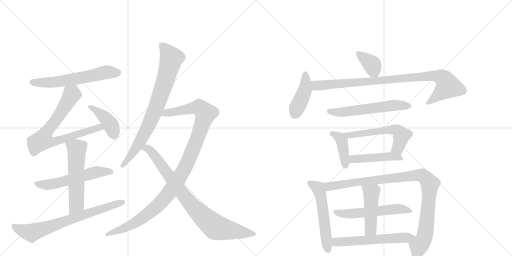
t = 0.00 s
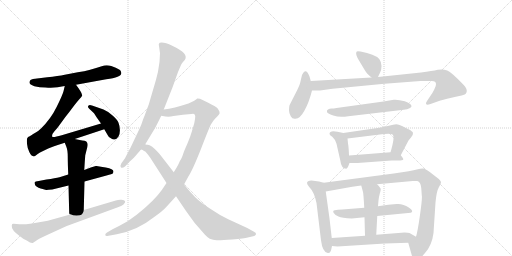
t = 3.20 s
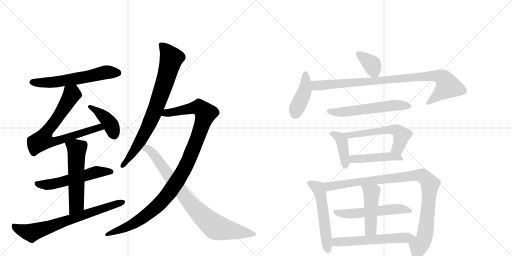
t = 6.41 s
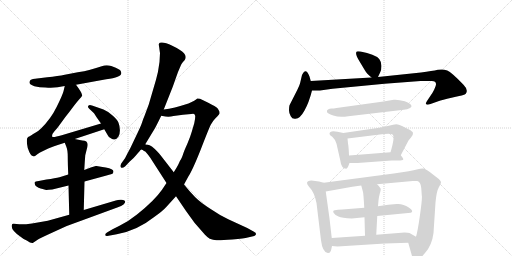
t = 9.61 s
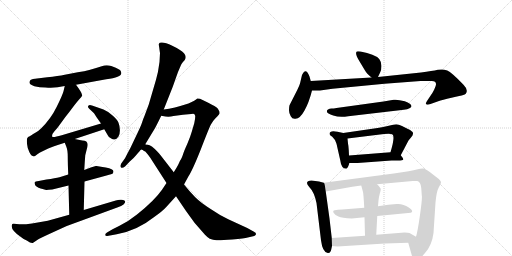
t = 12.81 s
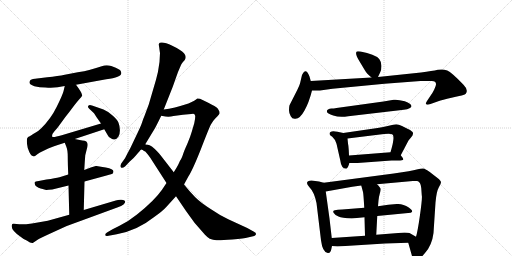
t = 16.02 s

The animated SVG that drew these frames (rendered in a browser with its animation timeline set to each time). Animation: 21 CSS @keyframes rules; one cycle of 16.02 s.

<svg version="1.1" viewBox="0 0 2048 1024" xmlns="http://www.w3.org/2000/svg">
  <g stroke="lightgray" stroke-dasharray="1,1" stroke-width="1" transform="scale(4, 4)">
    <line x1="0" y1="0" x2="256" y2="256"></line>
    <line x1="256" y1="0" x2="0" y2="256"></line>
    <line x1="128" y1="0" x2="128" y2="256"></line>
    <line x1="0" y1="128" x2="256" y2="128"></line>
    <line x1="256" y1="0" x2="512" y2="256"></line>
    <line x1="512" y1="0" x2="256" y2="256"></line>
    <line x1="384" y1="0" x2="384" y2="256"></line>
    <line x1="256" y1="128" x2="512" y2="128"></line>
  </g>
<g transform="scale(1, -1) translate(0, -850)">
   <style type="text/css">
    @keyframes keyframes0 {
      from {
       stroke: black;
       stroke-dashoffset: 603;
       stroke-width: 128;
       }
       66% {
       animation-timing-function: step-end;
       stroke: black;
       stroke-dashoffset: 0;
       stroke-width: 128;
       }
       to {
       stroke: black;
       stroke-width: 1024;
       }
       }
       #make-me-a-hanzi-animation-0 {
         animation: keyframes0 0.740723s both;
         animation-delay: 0.000000s;
         animation-timing-function: linear;
       }
    @keyframes keyframes1 {
      from {
       stroke: black;
       stroke-dashoffset: 756;
       stroke-width: 128;
       }
       71% {
       animation-timing-function: step-end;
       stroke: black;
       stroke-dashoffset: 0;
       stroke-width: 128;
       }
       to {
       stroke: black;
       stroke-width: 1024;
       }
       }
       #make-me-a-hanzi-animation-1 {
         animation: keyframes1 0.865234s both;
         animation-delay: 0.740723s;
         animation-timing-function: linear;
       }
    @keyframes keyframes2 {
      from {
       stroke: black;
       stroke-dashoffset: 408;
       stroke-width: 128;
       }
       57% {
       animation-timing-function: step-end;
       stroke: black;
       stroke-dashoffset: 0;
       stroke-width: 128;
       }
       to {
       stroke: black;
       stroke-width: 1024;
       }
       }
       #make-me-a-hanzi-animation-2 {
         animation: keyframes2 0.582031s both;
         animation-delay: 1.605957s;
         animation-timing-function: linear;
       }
    @keyframes keyframes3 {
      from {
       stroke: black;
       stroke-dashoffset: 564;
       stroke-width: 128;
       }
       65% {
       animation-timing-function: step-end;
       stroke: black;
       stroke-dashoffset: 0;
       stroke-width: 128;
       }
       to {
       stroke: black;
       stroke-width: 1024;
       }
       }
       #make-me-a-hanzi-animation-3 {
         animation: keyframes3 0.708984s both;
         animation-delay: 2.187988s;
         animation-timing-function: linear;
       }
    @keyframes keyframes4 {
      from {
       stroke: black;
       stroke-dashoffset: 565;
       stroke-width: 128;
       }
       65% {
       animation-timing-function: step-end;
       stroke: black;
       stroke-dashoffset: 0;
       stroke-width: 128;
       }
       to {
       stroke: black;
       stroke-width: 1024;
       }
       }
       #make-me-a-hanzi-animation-4 {
         animation: keyframes4 0.709798s both;
         animation-delay: 2.896973s;
         animation-timing-function: linear;
       }
    @keyframes keyframes5 {
      from {
       stroke: black;
       stroke-dashoffset: 721;
       stroke-width: 128;
       }
       70% {
       animation-timing-function: step-end;
       stroke: black;
       stroke-dashoffset: 0;
       stroke-width: 128;
       }
       to {
       stroke: black;
       stroke-width: 1024;
       }
       }
       #make-me-a-hanzi-animation-5 {
         animation: keyframes5 0.836751s both;
         animation-delay: 3.606771s;
         animation-timing-function: linear;
       }
    @keyframes keyframes6 {
      from {
       stroke: black;
       stroke-dashoffset: 801;
       stroke-width: 128;
       }
       72% {
       animation-timing-function: step-end;
       stroke: black;
       stroke-dashoffset: 0;
       stroke-width: 128;
       }
       to {
       stroke: black;
       stroke-width: 1024;
       }
       }
       #make-me-a-hanzi-animation-6 {
         animation: keyframes6 0.901855s both;
         animation-delay: 4.443522s;
         animation-timing-function: linear;
       }
    @keyframes keyframes7 {
      from {
       stroke: black;
       stroke-dashoffset: 1096;
       stroke-width: 128;
       }
       78% {
       animation-timing-function: step-end;
       stroke: black;
       stroke-dashoffset: 0;
       stroke-width: 128;
       }
       to {
       stroke: black;
       stroke-width: 1024;
       }
       }
       #make-me-a-hanzi-animation-7 {
         animation: keyframes7 1.141927s both;
         animation-delay: 5.345378s;
         animation-timing-function: linear;
       }
    @keyframes keyframes8 {
      from {
       stroke: black;
       stroke-dashoffset: 838;
       stroke-width: 128;
       }
       73% {
       animation-timing-function: step-end;
       stroke: black;
       stroke-dashoffset: 0;
       stroke-width: 128;
       }
       to {
       stroke: black;
       stroke-width: 1024;
       }
       }
       #make-me-a-hanzi-animation-8 {
         animation: keyframes8 0.931966s both;
         animation-delay: 6.487305s;
         animation-timing-function: linear;
       }
    @keyframes keyframes9 {
      from {
       stroke: black;
       stroke-dashoffset: 370;
       stroke-width: 128;
       }
       55% {
       animation-timing-function: step-end;
       stroke: black;
       stroke-dashoffset: 0;
       stroke-width: 128;
       }
       to {
       stroke: black;
       stroke-width: 1024;
       }
       }
       #make-me-a-hanzi-animation-9 {
         animation: keyframes9 0.551107s both;
         animation-delay: 7.419271s;
         animation-timing-function: linear;
       }
    @keyframes keyframes10 {
      from {
       stroke: black;
       stroke-dashoffset: 424;
       stroke-width: 128;
       }
       58% {
       animation-timing-function: step-end;
       stroke: black;
       stroke-dashoffset: 0;
       stroke-width: 128;
       }
       to {
       stroke: black;
       stroke-width: 1024;
       }
       }
       #make-me-a-hanzi-animation-10 {
         animation: keyframes10 0.595052s both;
         animation-delay: 7.970378s;
         animation-timing-function: linear;
       }
    @keyframes keyframes11 {
      from {
       stroke: black;
       stroke-dashoffset: 927;
       stroke-width: 128;
       }
       75% {
       animation-timing-function: step-end;
       stroke: black;
       stroke-dashoffset: 0;
       stroke-width: 128;
       }
       to {
       stroke: black;
       stroke-width: 1024;
       }
       }
       #make-me-a-hanzi-animation-11 {
         animation: keyframes11 1.004395s both;
         animation-delay: 8.565430s;
         animation-timing-function: linear;
       }
    @keyframes keyframes12 {
      from {
       stroke: black;
       stroke-dashoffset: 578;
       stroke-width: 128;
       }
       65% {
       animation-timing-function: step-end;
       stroke: black;
       stroke-dashoffset: 0;
       stroke-width: 128;
       }
       to {
       stroke: black;
       stroke-width: 1024;
       }
       }
       #make-me-a-hanzi-animation-12 {
         animation: keyframes12 0.720378s both;
         animation-delay: 9.569824s;
         animation-timing-function: linear;
       }
    @keyframes keyframes13 {
      from {
       stroke: black;
       stroke-dashoffset: 406;
       stroke-width: 128;
       }
       57% {
       animation-timing-function: step-end;
       stroke: black;
       stroke-dashoffset: 0;
       stroke-width: 128;
       }
       to {
       stroke: black;
       stroke-width: 1024;
       }
       }
       #make-me-a-hanzi-animation-13 {
         animation: keyframes13 0.580404s both;
         animation-delay: 10.290202s;
         animation-timing-function: linear;
       }
    @keyframes keyframes14 {
      from {
       stroke: black;
       stroke-dashoffset: 568;
       stroke-width: 128;
       }
       65% {
       animation-timing-function: step-end;
       stroke: black;
       stroke-dashoffset: 0;
       stroke-width: 128;
       }
       to {
       stroke: black;
       stroke-width: 1024;
       }
       }
       #make-me-a-hanzi-animation-14 {
         animation: keyframes14 0.712240s both;
         animation-delay: 10.870605s;
         animation-timing-function: linear;
       }
    @keyframes keyframes15 {
      from {
       stroke: black;
       stroke-dashoffset: 465;
       stroke-width: 128;
       }
       60% {
       animation-timing-function: step-end;
       stroke: black;
       stroke-dashoffset: 0;
       stroke-width: 128;
       }
       to {
       stroke: black;
       stroke-width: 1024;
       }
       }
       #make-me-a-hanzi-animation-15 {
         animation: keyframes15 0.628418s both;
         animation-delay: 11.582845s;
         animation-timing-function: linear;
       }
    @keyframes keyframes16 {
      from {
       stroke: black;
       stroke-dashoffset: 549;
       stroke-width: 128;
       }
       64% {
       animation-timing-function: step-end;
       stroke: black;
       stroke-dashoffset: 0;
       stroke-width: 128;
       }
       to {
       stroke: black;
       stroke-width: 1024;
       }
       }
       #make-me-a-hanzi-animation-16 {
         animation: keyframes16 0.696777s both;
         animation-delay: 12.211263s;
         animation-timing-function: linear;
       }
    @keyframes keyframes17 {
      from {
       stroke: black;
       stroke-dashoffset: 995;
       stroke-width: 128;
       }
       76% {
       animation-timing-function: step-end;
       stroke: black;
       stroke-dashoffset: 0;
       stroke-width: 128;
       }
       to {
       stroke: black;
       stroke-width: 1024;
       }
       }
       #make-me-a-hanzi-animation-17 {
         animation: keyframes17 1.059733s both;
         animation-delay: 12.908040s;
         animation-timing-function: linear;
       }
    @keyframes keyframes18 {
      from {
       stroke: black;
       stroke-dashoffset: 549;
       stroke-width: 128;
       }
       64% {
       animation-timing-function: step-end;
       stroke: black;
       stroke-dashoffset: 0;
       stroke-width: 128;
       }
       to {
       stroke: black;
       stroke-width: 1024;
       }
       }
       #make-me-a-hanzi-animation-18 {
         animation: keyframes18 0.696777s both;
         animation-delay: 13.967773s;
         animation-timing-function: linear;
       }
    @keyframes keyframes19 {
      from {
       stroke: black;
       stroke-dashoffset: 465;
       stroke-width: 128;
       }
       60% {
       animation-timing-function: step-end;
       stroke: black;
       stroke-dashoffset: 0;
       stroke-width: 128;
       }
       to {
       stroke: black;
       stroke-width: 1024;
       }
       }
       #make-me-a-hanzi-animation-19 {
         animation: keyframes19 0.628418s both;
         animation-delay: 14.664551s;
         animation-timing-function: linear;
       }
    @keyframes keyframes20 {
      from {
       stroke: black;
       stroke-dashoffset: 583;
       stroke-width: 128;
       }
       65% {
       animation-timing-function: step-end;
       stroke: black;
       stroke-dashoffset: 0;
       stroke-width: 128;
       }
       to {
       stroke: black;
       stroke-width: 1024;
       }
       }
       #make-me-a-hanzi-animation-20 {
         animation: keyframes20 0.724447s both;
         animation-delay: 15.292969s;
         animation-timing-function: linear;
       }
</style>
<path d="M 304 511 L 425 533 Q 488 541 485 559 Q 484 566 480 570 Q 470 576 463 579 L 445 586 Q 426 592 407 585.5 Q 388 579 381 577 L 357 570 Q 339 565 311 561 L 259 551 Q 233 546 189 541 L 132 534 Q 119 532 118 521.5 Q 117 511 137.5 505.5 Q 158 500 182 500 Q 218 496 259 506 L 304 511 Z" fill="lightgray"></path> 
<path d="M 299 294 L 417 333 C 445 342 433 365 404 356 L 247 309 Q 213 299 209 303 Q 206 312 217 324 Q 228 335 244 358 Q 260 381 278 403 Q 306 441 319 455 Q 331 468 328 471 Q 328 479 304 511 C 286 535 266 535 259 506 L 254 485 Q 251 472 227 423 Q 203 374 164 336 Q 155 327 143 320 Q 130 313 127 310 L 117 304 L 114 303 L 109 298 Q 105 284 111 258 Q 122 226 131 226 Q 135 222 143 228 Q 150 234 160 240 L 193 256 Q 215 266 231 270 L 259 279 L 299 294 Z" fill="lightgray"></path> 
<path d="M 417 333 L 431 309 Q 435 299 445 296 Q 462 285 474 304 Q 480 314 479.5 330.5 Q 479 347 474 359.5 Q 469 372 449 389 Q 429 406 414 412 L 368 428 Q 361 431 356.5 429.5 Q 352 428 352 424 Q 351 420 358 414 L 374 399 Q 377 396 387 380 L 404 356 L 417 333 Z" fill="lightgray"></path> 
<path d="M 273 152 L 238 141 Q 222 137 186 132 L 155 126 Q 140 124 138.5 121 Q 137 118 140.5 110 Q 144 102 162.5 96.5 Q 181 91 184 90.5 Q 187 90 209 92 L 274 108 L 338 124 L 426 148 Q 449 154 452 157 Q 454 163 454 164 Q 454 174 423 180 L 410 182 L 386 186 L 383 186 L 363 180 L 337 170 L 273 152 Z" fill="lightgray"></path> 
<path d="M 259 279 L 265 264 Q 271 250 271 223 Q 271 196 273 152 L 274 108 L 277 -9 C 278 -39 334 -20 335 10 L 338 124 L 337 170 L 339 202 L 341 229 L 346 249 Q 347 253 349 260 Q 357 288 329 288 L 299 294 C 270 300 249 304 259 279 Z" fill="lightgray"></path> 
<path d="M 277 -9 L 191 -33 Q 104 -50 77.5 -47 Q 51 -44 49 -46 L 47 -52 Q 44 -70 81 -96 Q 91 -105 107 -112 Q 124 -124 131 -122 L 149 -110 Q 155 -105 210 -80 L 267 -54 L 469 20 Q 487 27 494 32 Q 511 49 486 51 Q 474 52 463 48 L 335 10 L 277 -9 Z" fill="lightgray"></path> 
<path d="M 637 659 Q 639 643 640 638 L 638 602 Q 633 561 624 531 L 595 432 L 579 389 Q 573 375 568.5 361.5 Q 564 348 551 320 L 521 257 Q 511 239 500 217 L 485 196 Q 479 185 484 180.5 Q 489 176 500 184 L 519 204 Q 533 215 546 231 Q 559 247 562 250.5 L 581 273 L 618 334 Q 622 340 645 387 L 655 412 L 691 503 L 712 562 L 724 590 Q 726 595 731 601 L 739 610 Q 748 624 736 637.5 Q 724 651 689 667.5 Q 654 684 639 679 Q 636 676 635 672 L 637 659 Z" fill="lightgray"></path> 
<path d="M 666 118 L 648 91 Q 619 49 548 -8 Q 516 -34 478 -53 L 452 -66 L 428 -80 Q 420 -84 421 -90 Q 422 -95 429 -94 L 467 -87 Q 549 -72 614 -20 Q 650 5 666 23 L 704 65 L 736 112 L 754 145 Q 770 169 803 252 Q 835 335 843 351 Q 851 366 861 376 Q 870 385 875 391 Q 880 396 878 403 Q 876 409 870 417 Q 863 424 835 438 L 800 455 Q 790 457 789 456 Q 782 448 754 436 Q 695 417 655 412 C 625 407 615 391 645 387 L 662 384 Q 679 382 694 386 L 732 391 L 765 394 Q 777 396 778 393 Q 779 390 781 386 Q 781 374 777 357 L 767 323 Q 761 302 749 274 Q 736 246 732 232 Q 727 218 724 213 Q 720 208 716 198 Q 712 188 695 161 L 666 118 Z" fill="lightgray"></path> 
<path d="M 562 251 Q 565 254 571 250 Q 576 246 581 244 Q 585 241 601 219 L 666 118 L 704 65 L 744 6 L 778 -41 L 819 -88 Q 829 -99 839 -105 Q 852 -110 866 -111 Q 880 -112 929 -108 Q 978 -103 991 -100 L 1017 -94 Q 1022 -92 1024 -87 Q 1025 -81 1016 -77 L 989 -62 L 913 -27 Q 879 -11 841 15 Q 802 40 781 61 Q 760 82 736 112 L 695 161 L 643 228 Q 636 237 631 242 Q 604 271 591 271 Q 587 271 581 273 C 552 280 534 260 562 251 Z" fill="lightgray"></path> 
<path d="M 1512 542 L 1520 559 Q 1526 570 1526 586 Q 1526 602 1517 614 Q 1499 634 1442 644 Q 1430 646 1427 644 Q 1418 635 1439 603 L 1460 568 Q 1466 556 1486 540 C 1504 525 1504 525 1512 542 Z" fill="lightgray"></path> 
<path d="M 1243 526 L 1238 544 Q 1223 583 1208 550 L 1200 516 Q 1197 506 1189 490 L 1158 429 Q 1156 422 1156 409 Q 1156 396 1163 385 Q 1169 373 1182 375 Q 1200 375 1218 408 Q 1236 440 1248 488 L 1243 526 Z" fill="lightgray"></path> 
<path d="M 1744 514 Q 1745 508 1737 492 Q 1729 476 1724 470 L 1708 446 Q 1701 436 1705 433 Q 1708 429 1722 434 L 1753 445 Q 1768 450 1806 459 Q 1844 467 1853 470 Q 1866 473 1867 485 Q 1868 497 1854 511 Q 1806 561 1789 568 Q 1772 575 1751 571 Q 1730 566 1684 560 L 1512 542 L 1486 540 L 1243 526 C 1213 524 1218 488 1248 488 L 1280 488 L 1330 495 L 1538 515 L 1682 526 L 1722 526 Q 1744 528 1744 514 Z" fill="lightgray"></path> 
<path d="M 1393 385 L 1615 411 Q 1630 412 1638 417 Q 1646 422 1646 425 Q 1646 436 1619 445 Q 1591 453 1575 451 L 1534 444 L 1346 418 Q 1334 416 1326 416 Q 1318 416 1312 412 Q 1306 408 1308 403 Q 1308 396 1333 388 Q 1358 379 1393 385 Z" fill="lightgray"></path> 
<path d="M 1396 228 L 1395 250 Q 1394 267 1392 276 L 1390 296 C 1388 315 1388 315 1373 318 L 1350 323 Q 1318 330 1318 314 Q 1318 310 1329 303 Q 1339 295 1346 275 L 1361 209 Q 1365 175 1385 175 Q 1389 176 1393 185 L 1398 198 L 1396 228 Z" fill="lightgray"></path> 
<path d="M 1570 312 Q 1581 304 1562 241 C 1554 212 1589 202 1603 229 L 1634 288 L 1644 300 Q 1653 310 1652 318 Q 1651 325 1632 334 L 1608 346 Q 1594 352 1585 353 Q 1575 353 1555 347 Q 1534 341 1510 338 L 1373 318 C 1343 314 1360 292 1390 296 L 1536 314 L 1554 315 Q 1566 315 1570 312 Z" fill="lightgray"></path> 
<path d="M 1562 241 L 1396 228 C 1366 226 1368 198 1398 198 L 1430 198 L 1566 208 L 1592 208 Q 1611 208 1613 212 Q 1614 216 1603 229 C 1592 243 1592 243 1562 241 Z" fill="lightgray"></path> 
<path d="M 1295 119 L 1276 124 L 1246 128 Q 1228 128 1228 118 Q 1228 113 1237 102 Q 1257 82 1266 38 L 1284 -111 Q 1290 -159 1311 -162 Q 1320 -164 1324 -152 L 1328 -134 L 1327 -102 L 1318 -24 L 1303 84 C 1299 114 1298 118 1295 119 Z" fill="lightgray"></path> 
<path d="M 1508 113 L 1651 126 L 1669 126 Q 1683 122 1685 98 L 1687 69 Q 1690 60 1680 -10 Q 1670 -80 1664 -97 C 1657 -126 1625 -92 1633 -121 L 1648 -174 Q 1649 -188 1662 -191 Q 1679 -189 1700 -162 Q 1728 -131 1734 -82 L 1742 40 Q 1746 85 1755 100 Q 1764 114 1764 121 Q 1764 127 1750 138 L 1719 162 Q 1700 175 1693 176 Q 1686 177 1667 172 Q 1648 166 1575 156 L 1295 119 C 1265 115 1273 79 1303 84 L 1409 103 L 1445 108 L 1508 113 Z" fill="lightgray"></path> 
<path d="M 1509 -14 L 1643 -1 Q 1658 4 1635 20 Q 1612 36 1587 34 L 1553 31 L 1512 25 L 1457 19 L 1369 12 Q 1349 11 1339 9 Q 1329 7 1335 -2 Q 1340 -11 1354 -16 Q 1367 -22 1407 -24 L 1458 -19 L 1509 -14 Z" fill="lightgray"></path> 
<path d="M 1505 -89 L 1509 -14 L 1512 25 L 1514 48 Q 1515 61 1519 75 Q 1523 88 1523 94 Q 1522 99 1508 113 C 1487 135 1437 137 1445 108 L 1452 82 Q 1454 73 1457 19 L 1458 -19 L 1460 -93 C 1461 -123 1503 -119 1505 -89 Z" fill="lightgray"></path> 
<path d="M 1664 -97 L 1638 -82 Q 1634 -80 1618 -80 L 1505 -89 L 1460 -93 L 1327 -102 C 1297 -104 1298 -131 1328 -134 L 1350 -136 L 1540 -124 L 1633 -121 C 1663 -120 1690 -112 1664 -97 Z" fill="lightgray"></path> 
      <clipPath id="make-me-a-hanzi-clip-0">
      <path d="M 304 511 L 425 533 Q 488 541 485 559 Q 484 566 480 570 Q 470 576 463 579 L 445 586 Q 426 592 407 585.5 Q 388 579 381 577 L 357 570 Q 339 565 311 561 L 259 551 Q 233 546 189 541 L 132 534 Q 119 532 118 521.5 Q 117 511 137.5 505.5 Q 158 500 182 500 Q 218 496 259 506 L 304 511 Z" fill="lightgray"></path>
      </clipPath>
      <path clip-path="url(#make-me-a-hanzi-clip-0)" d="M 129 521 L 204 520 L 426 561 L 472 558 " fill="none" id="make-me-a-hanzi-animation-0" stroke-dasharray="475 950" stroke-linecap="round"></path>

      <clipPath id="make-me-a-hanzi-clip-1">
      <path d="M 299 294 L 417 333 C 445 342 433 365 404 356 L 247 309 Q 213 299 209 303 Q 206 312 217 324 Q 228 335 244 358 Q 260 381 278 403 Q 306 441 319 455 Q 331 468 328 471 Q 328 479 304 511 C 286 535 266 535 259 506 L 254 485 Q 251 472 227 423 Q 203 374 164 336 Q 155 327 143 320 Q 130 313 127 310 L 117 304 L 114 303 L 109 298 Q 105 284 111 258 Q 122 226 131 226 Q 135 222 143 228 Q 150 234 160 240 L 193 256 Q 215 266 231 270 L 259 279 L 299 294 Z" fill="lightgray"></path>
      </clipPath>
      <path clip-path="url(#make-me-a-hanzi-clip-1)" d="M 267 498 L 287 474 L 283 465 L 229 377 L 187 324 L 170 290 L 190 283 L 233 287 L 386 338 L 398 341 L 408 335 " fill="none" id="make-me-a-hanzi-animation-1" stroke-dasharray="628 1256" stroke-linecap="round"></path>

      <clipPath id="make-me-a-hanzi-clip-2">
      <path d="M 417 333 L 431 309 Q 435 299 445 296 Q 462 285 474 304 Q 480 314 479.5 330.5 Q 479 347 474 359.5 Q 469 372 449 389 Q 429 406 414 412 L 368 428 Q 361 431 356.5 429.5 Q 352 428 352 424 Q 351 420 358 414 L 374 399 Q 377 396 387 380 L 404 356 L 417 333 Z" fill="lightgray"></path>
      </clipPath>
      <path clip-path="url(#make-me-a-hanzi-clip-2)" d="M 360 422 L 426 373 L 444 349 L 457 311 " fill="none" id="make-me-a-hanzi-animation-2" stroke-dasharray="280 560" stroke-linecap="round"></path>

      <clipPath id="make-me-a-hanzi-clip-3">
      <path d="M 273 152 L 238 141 Q 222 137 186 132 L 155 126 Q 140 124 138.5 121 Q 137 118 140.5 110 Q 144 102 162.5 96.5 Q 181 91 184 90.5 Q 187 90 209 92 L 274 108 L 338 124 L 426 148 Q 449 154 452 157 Q 454 163 454 164 Q 454 174 423 180 L 410 182 L 386 186 L 383 186 L 363 180 L 337 170 L 273 152 Z" fill="lightgray"></path>
      </clipPath>
      <path clip-path="url(#make-me-a-hanzi-clip-3)" d="M 144 116 L 175 111 L 224 116 L 383 161 L 445 163 " fill="none" id="make-me-a-hanzi-animation-3" stroke-dasharray="436 872" stroke-linecap="round"></path>

      <clipPath id="make-me-a-hanzi-clip-4">
      <path d="M 259 279 L 265 264 Q 271 250 271 223 Q 271 196 273 152 L 274 108 L 277 -9 C 278 -39 334 -20 335 10 L 338 124 L 337 170 L 339 202 L 341 229 L 346 249 Q 347 253 349 260 Q 357 288 329 288 L 299 294 C 270 300 249 304 259 279 Z" fill="lightgray"></path>
      </clipPath>
      <path clip-path="url(#make-me-a-hanzi-clip-4)" d="M 267 278 L 307 252 L 306 32 L 283 -2 " fill="none" id="make-me-a-hanzi-animation-4" stroke-dasharray="437 874" stroke-linecap="round"></path>

      <clipPath id="make-me-a-hanzi-clip-5">
      <path d="M 277 -9 L 191 -33 Q 104 -50 77.5 -47 Q 51 -44 49 -46 L 47 -52 Q 44 -70 81 -96 Q 91 -105 107 -112 Q 124 -124 131 -122 L 149 -110 Q 155 -105 210 -80 L 267 -54 L 469 20 Q 487 27 494 32 Q 511 49 486 51 Q 474 52 463 48 L 335 10 L 277 -9 Z" fill="lightgray"></path>
      </clipPath>
      <path clip-path="url(#make-me-a-hanzi-clip-5)" d="M 54 -51 L 72 -66 L 127 -81 L 491 42 " fill="none" id="make-me-a-hanzi-animation-5" stroke-dasharray="593 1186" stroke-linecap="round"></path>

      <clipPath id="make-me-a-hanzi-clip-6">
      <path d="M 637 659 Q 639 643 640 638 L 638 602 Q 633 561 624 531 L 595 432 L 579 389 Q 573 375 568.5 361.5 Q 564 348 551 320 L 521 257 Q 511 239 500 217 L 485 196 Q 479 185 484 180.5 Q 489 176 500 184 L 519 204 Q 533 215 546 231 Q 559 247 562 250.5 L 581 273 L 618 334 Q 622 340 645 387 L 655 412 L 691 503 L 712 562 L 724 590 Q 726 595 731 601 L 739 610 Q 748 624 736 637.5 Q 724 651 689 667.5 Q 654 684 639 679 Q 636 676 635 672 L 637 659 Z" fill="lightgray"></path>
      </clipPath>
      <path clip-path="url(#make-me-a-hanzi-clip-6)" d="M 644 671 L 670 644 L 685 617 L 660 522 L 619 405 L 585 329 L 530 236 L 489 188 " fill="none" id="make-me-a-hanzi-animation-6" stroke-dasharray="673 1346" stroke-linecap="round"></path>

      <clipPath id="make-me-a-hanzi-clip-7">
      <path d="M 666 118 L 648 91 Q 619 49 548 -8 Q 516 -34 478 -53 L 452 -66 L 428 -80 Q 420 -84 421 -90 Q 422 -95 429 -94 L 467 -87 Q 549 -72 614 -20 Q 650 5 666 23 L 704 65 L 736 112 L 754 145 Q 770 169 803 252 Q 835 335 843 351 Q 851 366 861 376 Q 870 385 875 391 Q 880 396 878 403 Q 876 409 870 417 Q 863 424 835 438 L 800 455 Q 790 457 789 456 Q 782 448 754 436 Q 695 417 655 412 C 625 407 615 391 645 387 L 662 384 Q 679 382 694 386 L 732 391 L 765 394 Q 777 396 778 393 Q 779 390 781 386 Q 781 374 777 357 L 767 323 Q 761 302 749 274 Q 736 246 732 232 Q 727 218 724 213 Q 720 208 716 198 Q 712 188 695 161 L 666 118 Z" fill="lightgray"></path>
      </clipPath>
      <path clip-path="url(#make-me-a-hanzi-clip-7)" d="M 650 392 L 791 421 L 823 397 L 751 202 L 713 132 L 668 69 L 636 32 L 548 -37 L 512 -57 L 428 -87 " fill="none" id="make-me-a-hanzi-animation-7" stroke-dasharray="968 1936" stroke-linecap="round"></path>

      <clipPath id="make-me-a-hanzi-clip-8">
      <path d="M 562 251 Q 565 254 571 250 Q 576 246 581 244 Q 585 241 601 219 L 666 118 L 704 65 L 744 6 L 778 -41 L 819 -88 Q 829 -99 839 -105 Q 852 -110 866 -111 Q 880 -112 929 -108 Q 978 -103 991 -100 L 1017 -94 Q 1022 -92 1024 -87 Q 1025 -81 1016 -77 L 989 -62 L 913 -27 Q 879 -11 841 15 Q 802 40 781 61 Q 760 82 736 112 L 695 161 L 643 228 Q 636 237 631 242 Q 604 271 591 271 Q 587 271 581 273 C 552 280 534 260 562 251 Z" fill="lightgray"></path>
      </clipPath>
      <path clip-path="url(#make-me-a-hanzi-clip-8)" d="M 581 255 L 591 255 L 612 236 L 766 30 L 862 -59 L 1015 -86 " fill="none" id="make-me-a-hanzi-animation-8" stroke-dasharray="710 1420" stroke-linecap="round"></path>

      <clipPath id="make-me-a-hanzi-clip-9">
      <path d="M 1512 542 L 1520 559 Q 1526 570 1526 586 Q 1526 602 1517 614 Q 1499 634 1442 644 Q 1430 646 1427 644 Q 1418 635 1439 603 L 1460 568 Q 1466 556 1486 540 C 1504 525 1504 525 1512 542 Z" fill="lightgray"></path>
      </clipPath>
      <path clip-path="url(#make-me-a-hanzi-clip-9)" d="M 1435 637 L 1487 592 L 1505 551 " fill="none" id="make-me-a-hanzi-animation-9" stroke-dasharray="242 484" stroke-linecap="round"></path>

      <clipPath id="make-me-a-hanzi-clip-10">
      <path d="M 1243 526 L 1238 544 Q 1223 583 1208 550 L 1200 516 Q 1197 506 1189 490 L 1158 429 Q 1156 422 1156 409 Q 1156 396 1163 385 Q 1169 373 1182 375 Q 1200 375 1218 408 Q 1236 440 1248 488 L 1243 526 Z" fill="lightgray"></path>
      </clipPath>
      <path clip-path="url(#make-me-a-hanzi-clip-10)" d="M 1224 550 L 1220 491 L 1178 391 " fill="none" id="make-me-a-hanzi-animation-10" stroke-dasharray="296 592" stroke-linecap="round"></path>

      <clipPath id="make-me-a-hanzi-clip-11">
      <path d="M 1744 514 Q 1745 508 1737 492 Q 1729 476 1724 470 L 1708 446 Q 1701 436 1705 433 Q 1708 429 1722 434 L 1753 445 Q 1768 450 1806 459 Q 1844 467 1853 470 Q 1866 473 1867 485 Q 1868 497 1854 511 Q 1806 561 1789 568 Q 1772 575 1751 571 Q 1730 566 1684 560 L 1512 542 L 1486 540 L 1243 526 C 1213 524 1218 488 1248 488 L 1280 488 L 1330 495 L 1538 515 L 1682 526 L 1722 526 Q 1744 528 1744 514 Z" fill="lightgray"></path>
      </clipPath>
      <path clip-path="url(#make-me-a-hanzi-clip-11)" d="M 1251 521 L 1262 509 L 1284 508 L 1695 545 L 1761 543 L 1778 531 L 1790 503 L 1710 439 " fill="none" id="make-me-a-hanzi-animation-11" stroke-dasharray="799 1598" stroke-linecap="round"></path>

      <clipPath id="make-me-a-hanzi-clip-12">
      <path d="M 1393 385 L 1615 411 Q 1630 412 1638 417 Q 1646 422 1646 425 Q 1646 436 1619 445 Q 1591 453 1575 451 L 1534 444 L 1346 418 Q 1334 416 1326 416 Q 1318 416 1312 412 Q 1306 408 1308 403 Q 1308 396 1333 388 Q 1358 379 1393 385 Z" fill="lightgray"></path>
      </clipPath>
      <path clip-path="url(#make-me-a-hanzi-clip-12)" d="M 1317 404 L 1382 402 L 1581 430 L 1637 426 " fill="none" id="make-me-a-hanzi-animation-12" stroke-dasharray="450 900" stroke-linecap="round"></path>

      <clipPath id="make-me-a-hanzi-clip-13">
      <path d="M 1396 228 L 1395 250 Q 1394 267 1392 276 L 1390 296 C 1388 315 1388 315 1373 318 L 1350 323 Q 1318 330 1318 314 Q 1318 310 1329 303 Q 1339 295 1346 275 L 1361 209 Q 1365 175 1385 175 Q 1389 176 1393 185 L 1398 198 L 1396 228 Z" fill="lightgray"></path>
      </clipPath>
      <path clip-path="url(#make-me-a-hanzi-clip-13)" d="M 1329 314 L 1352 305 L 1367 288 L 1382 186 " fill="none" id="make-me-a-hanzi-animation-13" stroke-dasharray="278 556" stroke-linecap="round"></path>

      <clipPath id="make-me-a-hanzi-clip-14">
      <path d="M 1570 312 Q 1581 304 1562 241 C 1554 212 1589 202 1603 229 L 1634 288 L 1644 300 Q 1653 310 1652 318 Q 1651 325 1632 334 L 1608 346 Q 1594 352 1585 353 Q 1575 353 1555 347 Q 1534 341 1510 338 L 1373 318 C 1343 314 1360 292 1390 296 L 1536 314 L 1554 315 Q 1566 315 1570 312 Z" fill="lightgray"></path>
      </clipPath>
      <path clip-path="url(#make-me-a-hanzi-clip-14)" d="M 1381 316 L 1398 310 L 1568 333 L 1585 330 L 1607 309 L 1605 296 L 1592 258 L 1572 251 " fill="none" id="make-me-a-hanzi-animation-14" stroke-dasharray="440 880" stroke-linecap="round"></path>

      <clipPath id="make-me-a-hanzi-clip-15">
      <path d="M 1562 241 L 1396 228 C 1366 226 1368 198 1398 198 L 1430 198 L 1566 208 L 1592 208 Q 1611 208 1613 212 Q 1614 216 1603 229 C 1592 243 1592 243 1562 241 Z" fill="lightgray"></path>
      </clipPath>
      <path clip-path="url(#make-me-a-hanzi-clip-15)" d="M 1403 206 L 1420 215 L 1565 225 L 1608 214 " fill="none" id="make-me-a-hanzi-animation-15" stroke-dasharray="337 674" stroke-linecap="round"></path>

      <clipPath id="make-me-a-hanzi-clip-16">
      <path d="M 1295 119 L 1276 124 L 1246 128 Q 1228 128 1228 118 Q 1228 113 1237 102 Q 1257 82 1266 38 L 1284 -111 Q 1290 -159 1311 -162 Q 1320 -164 1324 -152 L 1328 -134 L 1327 -102 L 1318 -24 L 1303 84 C 1299 114 1298 118 1295 119 Z" fill="lightgray"></path>
      </clipPath>
      <path clip-path="url(#make-me-a-hanzi-clip-16)" d="M 1237 118 L 1274 96 L 1278 84 L 1313 -151 " fill="none" id="make-me-a-hanzi-animation-16" stroke-dasharray="421 842" stroke-linecap="round"></path>

      <clipPath id="make-me-a-hanzi-clip-17">
      <path d="M 1508 113 L 1651 126 L 1669 126 Q 1683 122 1685 98 L 1687 69 Q 1690 60 1680 -10 Q 1670 -80 1664 -97 C 1657 -126 1625 -92 1633 -121 L 1648 -174 Q 1649 -188 1662 -191 Q 1679 -189 1700 -162 Q 1728 -131 1734 -82 L 1742 40 Q 1746 85 1755 100 Q 1764 114 1764 121 Q 1764 127 1750 138 L 1719 162 Q 1700 175 1693 176 Q 1686 177 1667 172 Q 1648 166 1575 156 L 1295 119 C 1265 115 1273 79 1303 84 L 1409 103 L 1445 108 L 1508 113 Z" fill="lightgray"></path>
      </clipPath>
      <path clip-path="url(#make-me-a-hanzi-clip-17)" d="M 1303 115 L 1316 104 L 1589 141 L 1680 150 L 1696 143 L 1720 110 L 1710 -11 L 1695 -109 L 1675 -135 L 1664 -177 " fill="none" id="make-me-a-hanzi-animation-17" stroke-dasharray="867 1734" stroke-linecap="round"></path>

      <clipPath id="make-me-a-hanzi-clip-18">
      <path d="M 1509 -14 L 1643 -1 Q 1658 4 1635 20 Q 1612 36 1587 34 L 1553 31 L 1512 25 L 1457 19 L 1369 12 Q 1349 11 1339 9 Q 1329 7 1335 -2 Q 1340 -11 1354 -16 Q 1367 -22 1407 -24 L 1458 -19 L 1509 -14 Z" fill="lightgray"></path>
      </clipPath>
      <path clip-path="url(#make-me-a-hanzi-clip-18)" d="M 1346 0 L 1399 -6 L 1583 14 L 1637 9 " fill="none" id="make-me-a-hanzi-animation-18" stroke-dasharray="421 842" stroke-linecap="round"></path>

      <clipPath id="make-me-a-hanzi-clip-19">
      <path d="M 1505 -89 L 1509 -14 L 1512 25 L 1514 48 Q 1515 61 1519 75 Q 1523 88 1523 94 Q 1522 99 1508 113 C 1487 135 1437 137 1445 108 L 1452 82 Q 1454 73 1457 19 L 1458 -19 L 1460 -93 C 1461 -123 1503 -119 1505 -89 Z" fill="lightgray"></path>
      </clipPath>
      <path clip-path="url(#make-me-a-hanzi-clip-19)" d="M 1453 103 L 1486 76 L 1483 -65 L 1467 -85 " fill="none" id="make-me-a-hanzi-animation-19" stroke-dasharray="337 674" stroke-linecap="round"></path>

      <clipPath id="make-me-a-hanzi-clip-20">
      <path d="M 1664 -97 L 1638 -82 Q 1634 -80 1618 -80 L 1505 -89 L 1460 -93 L 1327 -102 C 1297 -104 1298 -131 1328 -134 L 1350 -136 L 1540 -124 L 1633 -121 C 1663 -120 1690 -112 1664 -97 Z" fill="lightgray"></path>
      </clipPath>
      <path clip-path="url(#make-me-a-hanzi-clip-20)" d="M 1335 -107 L 1343 -118 L 1357 -119 L 1656 -97 " fill="none" id="make-me-a-hanzi-animation-20" stroke-dasharray="455 910" stroke-linecap="round"></path>

</g>
</svg>
